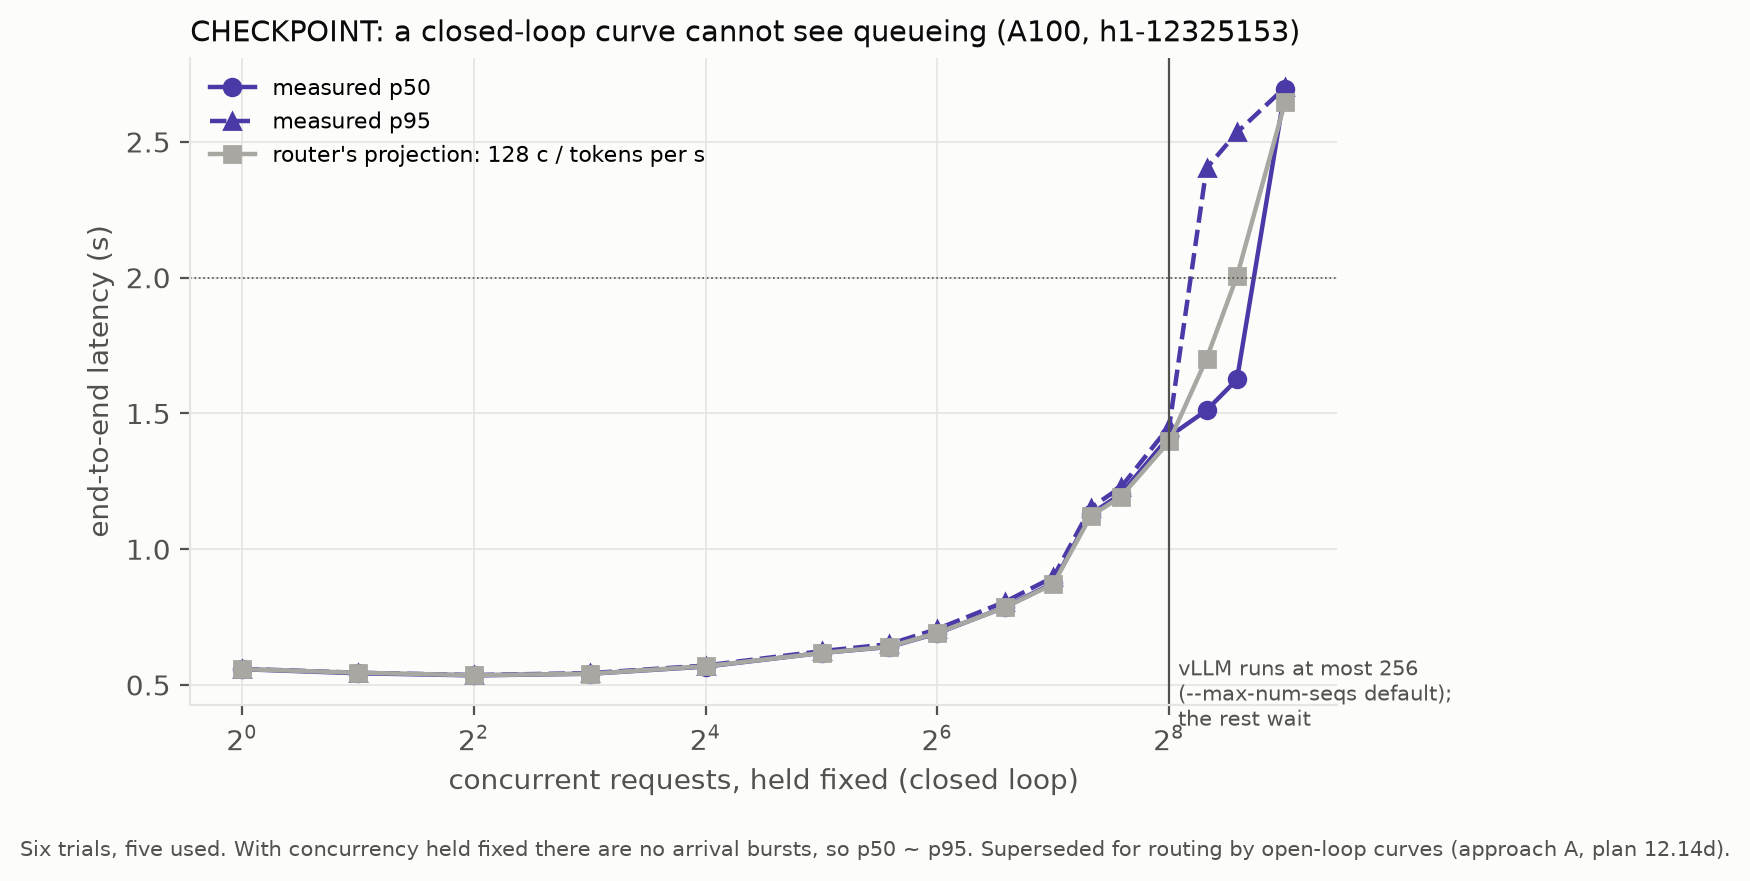

The file beside this chart, header and first rows:
concurrency, lat_p50_s, lat_p95_s, projection_s
1, 0.558, 0.5594, 0.5583
2, 0.543, 0.545, 0.5451
4, 0.5352, 0.5366, 0.5358
8, 0.5412, 0.5436, 0.5414
16, 0.5676, 0.5716, 0.5688
32, 0.618, 0.6246, 0.6177
48, 0.64, 0.6504, 0.6411
64, 0.6904, 0.7064, 0.6916
96, 0.7872, 0.8066, 0.7859
128, 0.8752, 0.8972, 0.872
160, 1.129, 1.152, 1.122
192, 1.204, 1.229, 1.194
256, 1.415, 1.452, 1.397
320, 1.511, 2.403, 1.701
384, 1.625, 2.535, 2.005
512, 2.693, 2.701, 2.647
